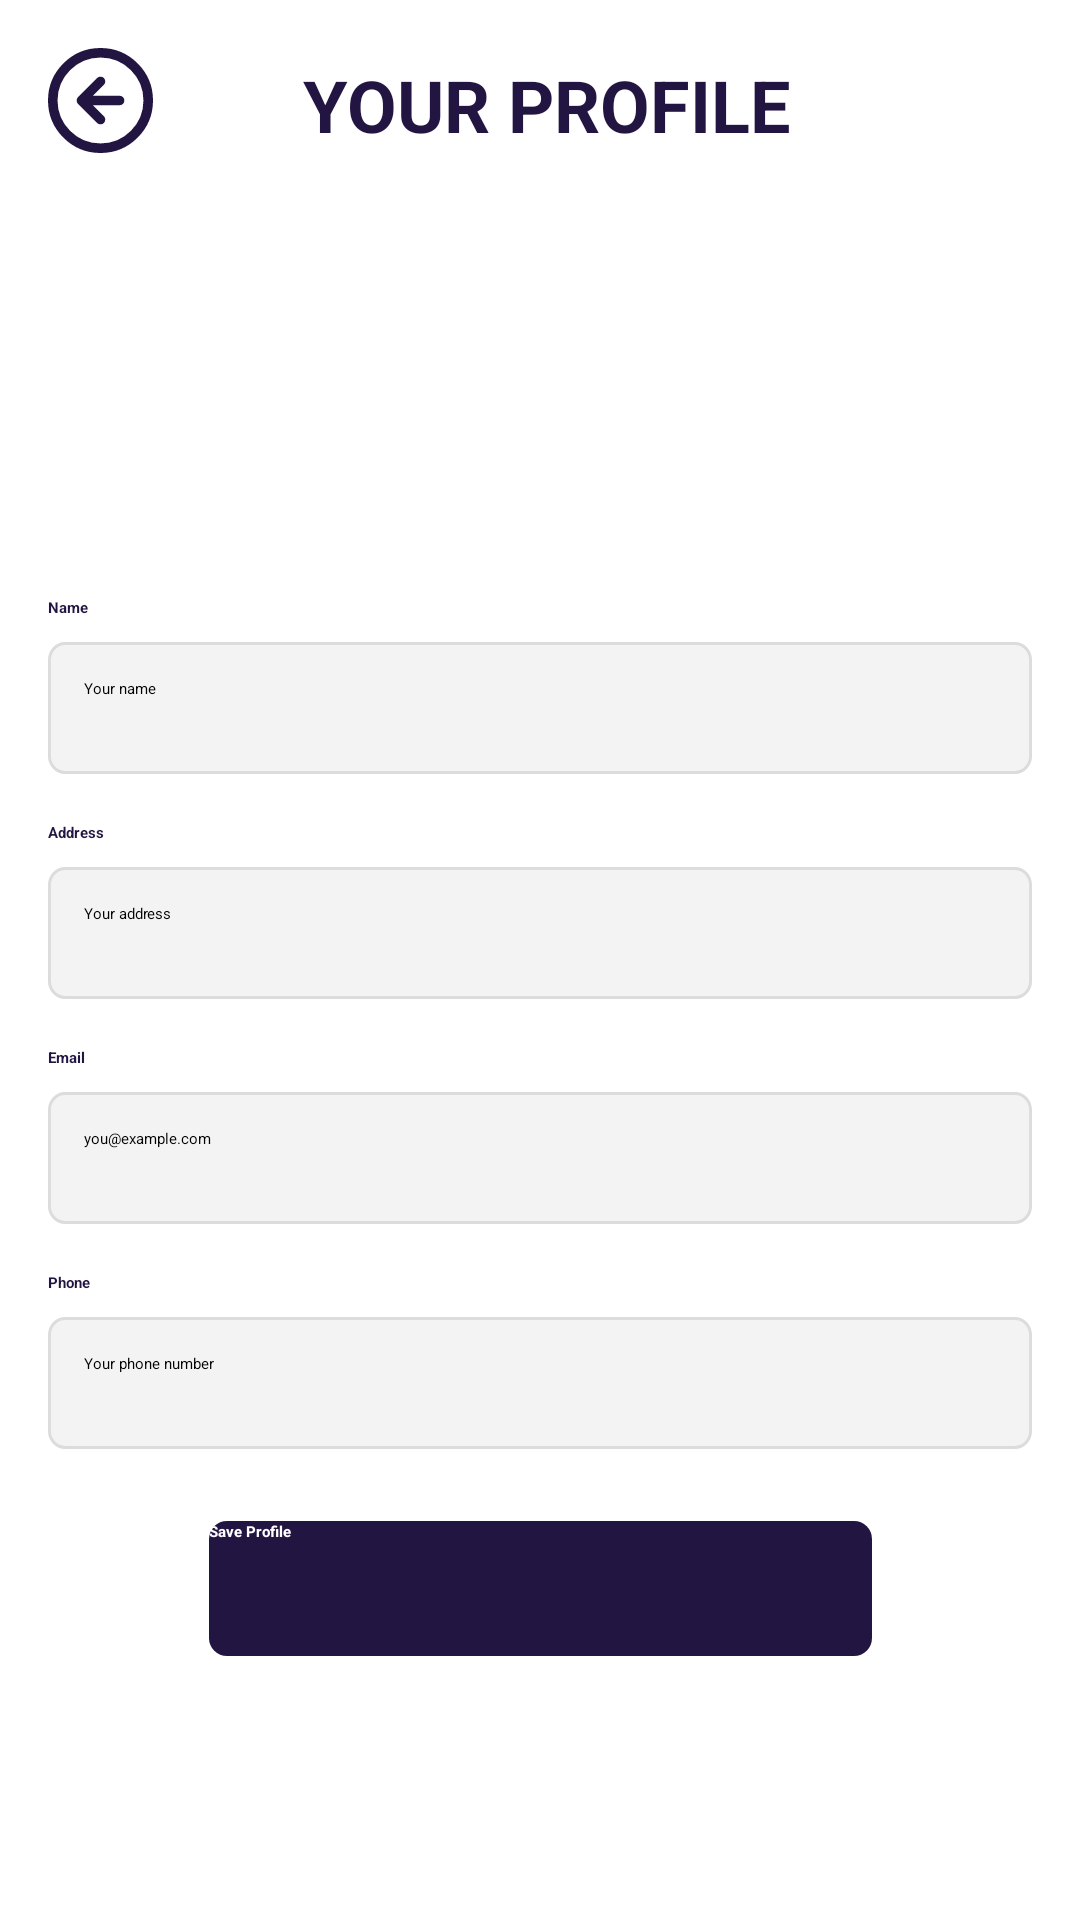

Write the Android layout XML for this screen, with the resource values it uses.
<!-- AndroidManifest.xml: application theme Theme.WavesOfFood -->
<!-- res/layout/fragment_profile.xml -->
<?xml version="1.0" encoding="utf-8"?>
<androidx.core.widget.NestedScrollView xmlns:android="http://schemas.android.com/apk/res/android"
    xmlns:app="http://schemas.android.com/apk/res-auto"
    android:id="@+id/profileScrollView"
    android:layout_width="match_parent"
    android:layout_height="match_parent"
    android:background="@android:color/white"
    android:fillViewport="true">

    <androidx.constraintlayout.widget.ConstraintLayout
        android:layout_width="match_parent"
        android:layout_height="wrap_content"
        android:padding="16dp">

        
        <androidx.appcompat.widget.AppCompatButton
            android:id="@+id/logoutbutton"
            android:layout_width="35dp"
            android:layout_height="35dp"
            android:background="@drawable/arrow_left"
            app:layout_constraintTop_toTopOf="parent"
            app:layout_constraintStart_toStartOf="parent" />

        

        

        <TextView
            android:id="@+id/textView"
            android:layout_width="wrap_content"
            android:layout_height="wrap_content"
            android:text="YOUR PROFILE"
            android:textColor="#231542"
            android:textSize="24sp"
            android:textStyle="bold"
            app:layout_constraintBottom_toBottomOf="@id/logoutbutton"
            app:layout_constraintEnd_toEndOf="parent"
            app:layout_constraintHorizontal_bias="0.384"
            app:layout_constraintStart_toEndOf="@id/logoutbutton"
            app:layout_constraintTop_toTopOf="parent"
            app:layout_constraintVertical_bias="1.0" />

        <ImageView
            android:id="@+id/profilepicture"
            android:layout_width="100dp"
            android:layout_height="100dp"
            android:src="@drawable/addimage"
            android:layout_marginTop="24dp"
            android:clickable="true"
            android:focusable="true"
            app:layout_constraintTop_toBottomOf="@id/logoutbutton"
            app:layout_constraintStart_toStartOf="parent"
            app:layout_constraintEnd_toEndOf="parent" />

        
        <TextView
            android:id="@+id/textView2"
            android:layout_width="0dp"
            android:layout_height="wrap_content"
            android:text="Name"
            android:textColor="#231542"
            android:textStyle="bold"
            android:layout_marginTop="24dp"
            app:layout_constraintTop_toBottomOf="@id/profilepicture"
            app:layout_constraintStart_toStartOf="parent"
            app:layout_constraintEnd_toEndOf="parent" />

        
        <EditText
            android:id="@+id/nameEditText"
            android:layout_width="0dp"
            android:layout_height="wrap_content"
            android:hint="Your name"
            android:background="@drawable/edittextbox"
            android:inputType="textPersonName"
            android:padding="12dp"
            android:layout_marginTop="8dp"
            app:layout_constraintTop_toBottomOf="@id/textView2"
            app:layout_constraintStart_toStartOf="parent"
            app:layout_constraintEnd_toEndOf="parent" />

        
        <TextView
            android:id="@+id/textView3"
            android:layout_width="0dp"
            android:layout_height="wrap_content"
            android:text="Address"
            android:textColor="#231542"
            android:textStyle="bold"
            android:layout_marginTop="16dp"
            app:layout_constraintTop_toBottomOf="@id/nameEditText"
            app:layout_constraintStart_toStartOf="parent"
            app:layout_constraintEnd_toEndOf="parent" />

        
        <EditText
            android:id="@+id/addressEditText"
            android:layout_width="0dp"
            android:layout_height="wrap_content"
            android:hint="Your address"
            android:background="@drawable/edittextbox"
            android:inputType="textMultiLine"
            android:maxLines="5"
            android:padding="12dp"
            android:layout_marginTop="8dp"
            app:layout_constraintTop_toBottomOf="@id/textView3"
            app:layout_constraintStart_toStartOf="parent"
            app:layout_constraintEnd_toEndOf="parent" />

        
        <TextView
            android:id="@+id/textView4"
            android:layout_width="0dp"
            android:layout_height="wrap_content"
            android:text="Email"
            android:textColor="#231542"
            android:textStyle="bold"
            android:layout_marginTop="16dp"
            app:layout_constraintTop_toBottomOf="@id/addressEditText"
            app:layout_constraintStart_toStartOf="parent"
            app:layout_constraintEnd_toEndOf="parent" />

        
        <EditText
            android:id="@+id/emailEditText"
            android:layout_width="0dp"
            android:layout_height="wrap_content"
            android:hint="you@example.com"
            android:background="@drawable/edittextbox"
            android:inputType="textEmailAddress"
            android:padding="12dp"
            android:enabled="false"
            android:layout_marginTop="8dp"
            app:layout_constraintTop_toBottomOf="@id/textView4"
            app:layout_constraintStart_toStartOf="parent"
            app:layout_constraintEnd_toEndOf="parent" />

        
        <TextView
            android:id="@+id/textView5"
            android:layout_width="0dp"
            android:layout_height="wrap_content"
            android:text="Phone"
            android:textColor="#231542"
            android:textStyle="bold"
            android:layout_marginTop="16dp"
            app:layout_constraintTop_toBottomOf="@id/emailEditText"
            app:layout_constraintStart_toStartOf="parent"
            app:layout_constraintEnd_toEndOf="parent" />

        
        <EditText
            android:id="@+id/phoneEditText"
            android:layout_width="0dp"
            android:layout_height="wrap_content"
            android:hint="Your phone number"
            android:background="@drawable/edittextbox"
            android:inputType="phone"
            android:padding="12dp"
            android:layout_marginTop="8dp"
            app:layout_constraintTop_toBottomOf="@id/textView5"
            app:layout_constraintStart_toStartOf="parent"
            app:layout_constraintEnd_toEndOf="parent" />

        
        <androidx.appcompat.widget.AppCompatButton
            android:id="@+id/button4"
            android:layout_width="wrap_content"
            android:layout_height="wrap_content"
            android:text="Save Profile"
            android:textColor="@android:color/white"
            android:textStyle="bold"
            android:background="@drawable/save"
            android:layout_marginTop="24dp"
            app:layout_constraintTop_toBottomOf="@id/phoneEditText"
            app:layout_constraintStart_toStartOf="parent"
            app:layout_constraintEnd_toEndOf="parent" />

    </androidx.constraintlayout.widget.ConstraintLayout>
</androidx.core.widget.NestedScrollView>
<!-- resources referenced by this layout -->
<resources>
  <!-- drawable arrow_left (drawable) -->
  <vector xmlns:android="http://schemas.android.com/apk/res/android"
      android:width="22dp"
      android:height="22dp"
      android:viewportWidth="22"
      android:viewportHeight="22">
    <path
        android:pathData="M11,7L7,11M7,11L11,15M7,11H15M21,11C21,16.523 16.523,21 11,21C5.477,21 1,16.523 1,11C1,5.477 5.477,1 11,1C16.523,1 21,5.477 21,11Z"
        android:strokeLineJoin="round"
        android:strokeWidth="2"
        android:fillColor="#00000000"
        android:strokeColor="#231542"
        android:strokeLineCap="round"/>
  </vector>
  <!-- drawable edittextbox (drawable) -->
  <vector xmlns:android="http://schemas.android.com/apk/res/android"
      android:width="342dp"
      android:height="44dp"
      android:viewportWidth="342"
      android:viewportHeight="44">
    <path
        android:pathData="M6,0L336,0A6,6 0,0 1,342 6L342,38A6,6 0,0 1,336 44L6,44A6,6 0,0 1,0 38L0,6A6,6 0,0 1,6 0z"
        android:fillColor="#F3F3F3"/>
    <path
        android:strokeWidth="1"
        android:pathData="M6,0.5L336,0.5A5.5,5.5 0,0 1,341.5 6L341.5,38A5.5,5.5 0,0 1,336 43.5L6,43.5A5.5,5.5 0,0 1,0.5 38L0.5,6A5.5,5.5 0,0 1,6 0.5z"
        android:strokeAlpha="0.14"
        android:fillColor="#00000000"
        android:strokeColor="#544C4C"/>
  </vector>
  <!-- drawable save (drawable) -->
  <vector xmlns:android="http://schemas.android.com/apk/res/android"
      android:width="221dp"
      android:height="45dp"
      android:viewportWidth="221"
      android:viewportHeight="45">
    <path
        android:pathData="M6,0L215,0A6,6 0,0 1,221 6L221,39A6,6 0,0 1,215 45L6,45A6,6 0,0 1,0 39L0,6A6,6 0,0 1,6 0z"
        android:fillColor="#231542"/>
  </vector>
</resources>
